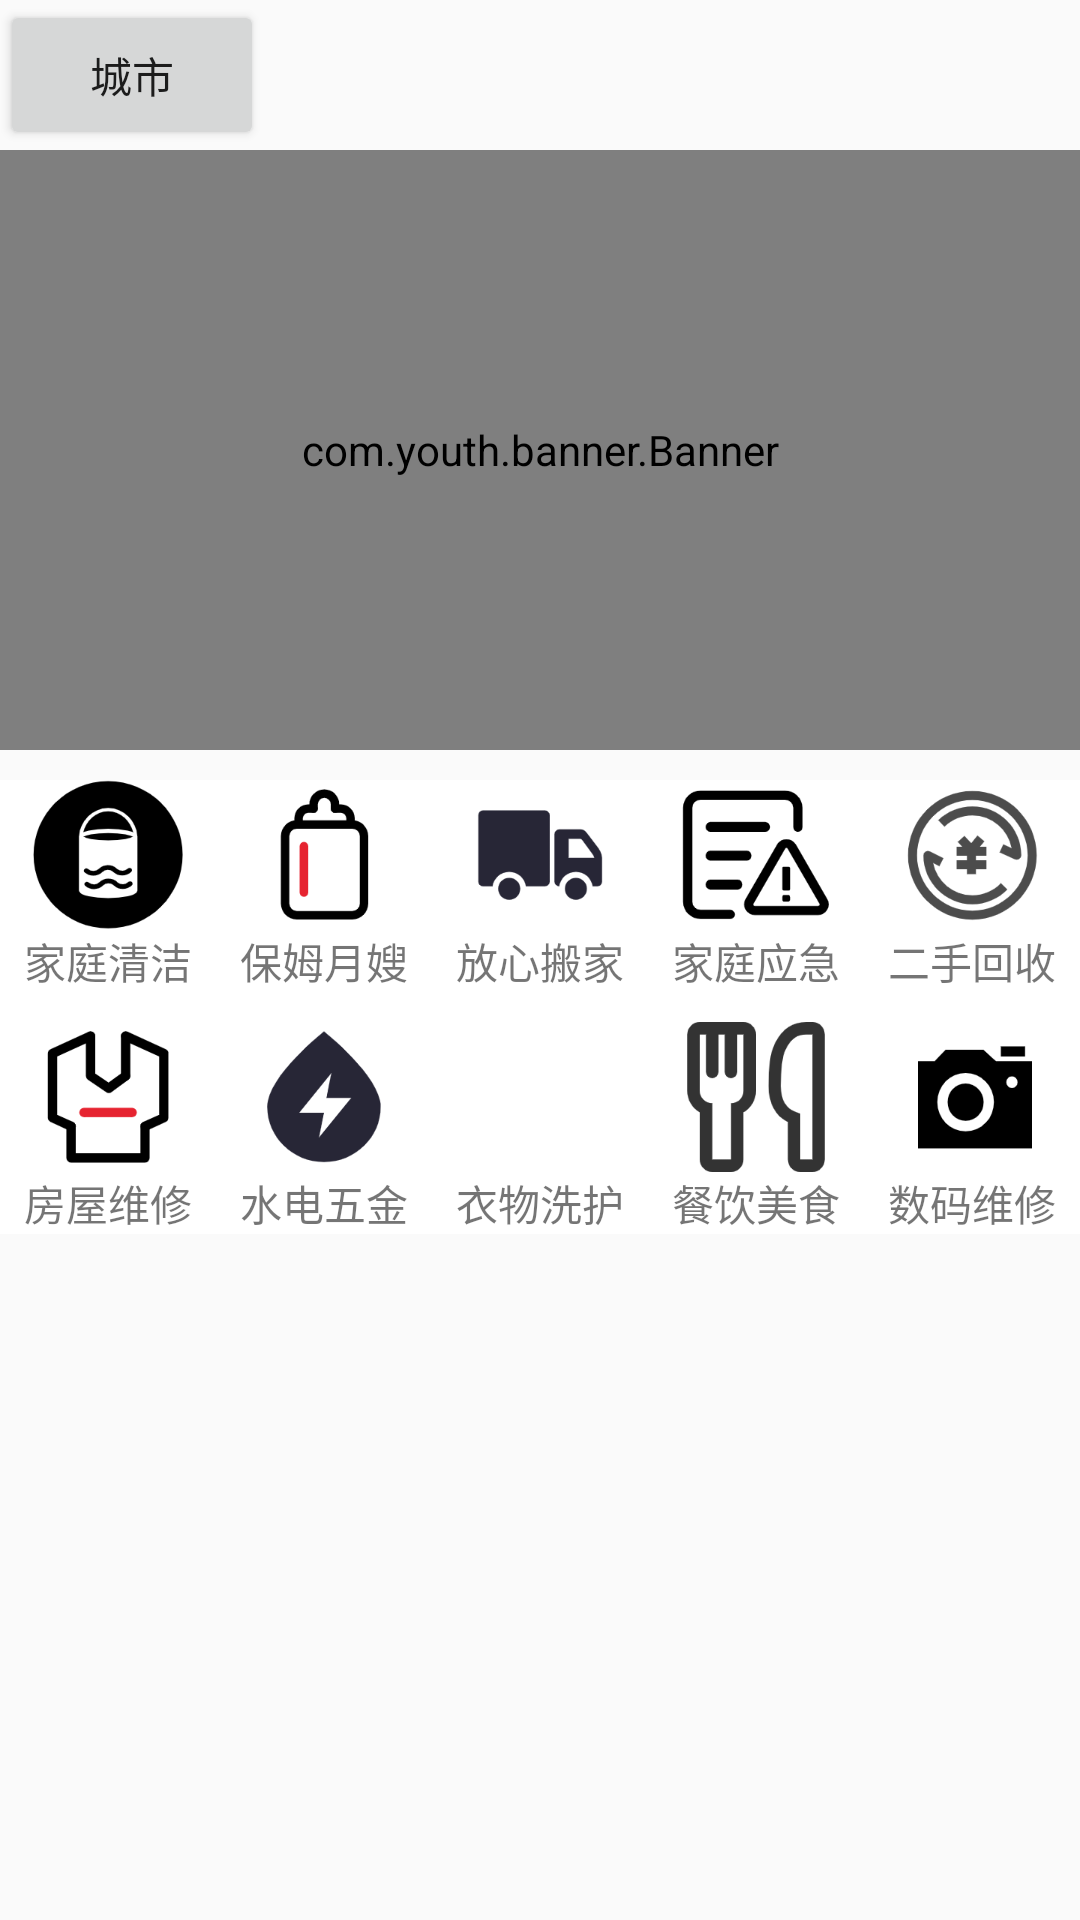

Reconstruct the res/layout file that produces this screen, plus the resources it refers to.
<!-- AndroidManifest.xml: application theme Theme.AppCompat.Light.NoActionBar -->
<!-- res/layout/fragment_1.xml -->
<?xml version="1.0" encoding="utf-8"?>
<FrameLayout xmlns:android="http://schemas.android.com/apk/res/android"
    xmlns:tools="http://schemas.android.com/tools"
    android:layout_width="match_parent"
    android:layout_height="match_parent"
    tools:context=".fragments.Fragment1">

    <LinearLayout
        android:layout_width="match_parent"
        android:layout_height="match_parent"
        android:orientation="vertical">

        <LinearLayout
            android:layout_width="match_parent"
            android:layout_height="50dp"
            android:orientation="horizontal">

            <Button
                android:id="@+id/btn_city"
                android:layout_width="wrap_content"
                android:layout_height="50dp"
                android:onClick="btn_city_onClick"
                android:text="城市" />

        </LinearLayout>

        <LinearLayout
            android:layout_width="match_parent"
            android:layout_height="match_parent"
            android:orientation="vertical">

            <com.youth.banner.Banner
                android:id="@+id/banner"
                android:layout_width="match_parent"
                android:layout_height="200dp" />

            <LinearLayout
                android:id="@+id/ll"
                android:layout_width="match_parent"
                android:layout_height="wrap_content"
                android:layout_marginTop="10dp"
                android:layout_marginBottom="10dp"
                android:background="@color/white"
                android:orientation="vertical">

                <LinearLayout
                    android:layout_width="match_parent"
                    android:layout_height="wrap_content"
                    android:background="@color/white"
                    android:orientation="horizontal">

                    <LinearLayout
                        android:id="@+id/ll1"
                        android:layout_width="wrap_content"
                        android:layout_height="wrap_content"
                        android:layout_weight="1"
                        android:gravity="center"
                        android:orientation="vertical">

                        <ImageView
                            android:layout_width="50dp"
                            android:layout_height="50dp"
                            android:src="@drawable/i1" />

                        <TextView
                            android:layout_width="wrap_content"
                            android:layout_height="wrap_content"
                            android:text="家庭清洁" />
                    </LinearLayout>

                    <LinearLayout
                        android:id="@+id/ll2"
                        android:layout_width="wrap_content"
                        android:layout_height="wrap_content"
                        android:layout_weight="1"
                        android:gravity="center"
                        android:orientation="vertical">

                        <ImageView
                            android:layout_width="50dp"
                            android:layout_height="50dp"
                            android:src="@drawable/i2" />

                        <TextView
                            android:layout_width="wrap_content"
                            android:layout_height="wrap_content"
                            android:text="保姆月嫂" />
                    </LinearLayout>

                    <LinearLayout
                        android:id="@+id/ll3"
                        android:layout_width="wrap_content"
                        android:layout_height="wrap_content"
                        android:layout_weight="1"
                        android:gravity="center"
                        android:orientation="vertical">

                        <ImageView
                            android:layout_width="50dp"
                            android:layout_height="50dp"
                            android:src="@drawable/i3" />

                        <TextView
                            android:layout_width="wrap_content"
                            android:layout_height="wrap_content"
                            android:text="放心搬家" />
                    </LinearLayout>

                    <LinearLayout
                        android:id="@+id/ll4"
                        android:layout_width="wrap_content"
                        android:layout_height="wrap_content"
                        android:layout_weight="1"
                        android:gravity="center"
                        android:orientation="vertical">

                        <ImageView
                            android:layout_width="50dp"
                            android:layout_height="50dp"
                            android:src="@drawable/i4" />

                        <TextView
                            android:layout_width="wrap_content"
                            android:layout_height="wrap_content"
                            android:text="家庭应急" />
                    </LinearLayout>

                    <LinearLayout
                        android:id="@+id/ll5"
                        android:layout_width="wrap_content"
                        android:layout_height="wrap_content"
                        android:layout_weight="1"
                        android:gravity="center"
                        android:orientation="vertical">

                        <ImageView
                            android:layout_width="50dp"
                            android:layout_height="50dp"
                            android:src="@drawable/i5" />

                        <TextView
                            android:layout_width="wrap_content"
                            android:layout_height="wrap_content"
                            android:text="二手回收" />
                    </LinearLayout>
                </LinearLayout>

                <LinearLayout
                    android:layout_width="match_parent"
                    android:layout_height="wrap_content"
                    android:layout_marginTop="10dp"
                    android:background="@color/white"
                    android:orientation="horizontal">

                    <LinearLayout
                        android:id="@+id/ll6"
                        android:layout_width="wrap_content"
                        android:layout_height="wrap_content"
                        android:layout_weight="1"
                        android:gravity="center"
                        android:orientation="vertical">

                        <ImageView
                            android:layout_width="50dp"
                            android:layout_height="50dp"
                            android:src="@drawable/i6" />

                        <TextView
                            android:layout_width="wrap_content"
                            android:layout_height="wrap_content"
                            android:text="房屋维修" />
                    </LinearLayout>

                    <LinearLayout
                        android:id="@+id/ll7"
                        android:layout_width="wrap_content"
                        android:layout_height="wrap_content"
                        android:layout_weight="1"
                        android:gravity="center"
                        android:orientation="vertical">

                        <ImageView
                            android:layout_width="50dp"
                            android:layout_height="50dp"
                            android:src="@drawable/i7" />

                        <TextView
                            android:layout_width="wrap_content"
                            android:layout_height="wrap_content"
                            android:text="水电五金" />
                    </LinearLayout>

                    <LinearLayout
                        android:id="@+id/ll8"
                        android:layout_width="wrap_content"
                        android:layout_height="wrap_content"
                        android:layout_weight="1"
                        android:gravity="center"
                        android:orientation="vertical">

                        <ImageView
                            android:layout_width="50dp"
                            android:layout_height="50dp"
                            android:src="@drawable/i8" />

                        <TextView
                            android:layout_width="wrap_content"
                            android:layout_height="wrap_content"
                            android:text="衣物洗护" />
                    </LinearLayout>

                    <LinearLayout
                        android:id="@+id/ll9"
                        android:layout_width="wrap_content"
                        android:layout_height="wrap_content"
                        android:layout_weight="1"
                        android:gravity="center"
                        android:orientation="vertical">

                        <ImageView
                            android:layout_width="50dp"
                            android:layout_height="50dp"
                            android:src="@drawable/i9" />

                        <TextView
                            android:layout_width="wrap_content"
                            android:layout_height="wrap_content"
                            android:text="餐饮美食" />
                    </LinearLayout>

                    <LinearLayout
                        android:id="@+id/ll10"
                        android:layout_width="wrap_content"
                        android:layout_height="wrap_content"
                        android:layout_weight="1"
                        android:gravity="center"
                        android:orientation="vertical">

                        <ImageView
                            android:layout_width="50dp"
                            android:layout_height="50dp"
                            android:src="@drawable/i10" />

                        <TextView
                            android:layout_width="wrap_content"
                            android:layout_height="wrap_content"
                            android:text="数码维修" />
                    </LinearLayout>
                </LinearLayout>

            </LinearLayout>

            <androidx.recyclerview.widget.RecyclerView
                android:id="@+id/home_page_rv"
                android:layout_width="match_parent"
                android:layout_height="match_parent"
                android:layout_marginLeft="10dp"
                android:layout_marginRight="10dp"
                android:layout_marginBottom="10dp" />
        </LinearLayout>
    </LinearLayout>
</FrameLayout>
<!-- resources referenced by this layout -->
<resources>
  <color name="white">#FFFFFF</color>
  <!-- drawable i1: png bitmap (drawable, 6723 bytes) -->
  <!-- drawable i10: png bitmap (drawable, 4603 bytes) -->
  <!-- drawable i2: png bitmap (drawable, 4032 bytes) -->
  <!-- drawable i3: png bitmap (drawable, 4595 bytes) -->
  <!-- drawable i4: png bitmap (drawable, 5566 bytes) -->
  <!-- drawable i5: png bitmap (drawable, 10789 bytes) -->
  <!-- drawable i6: png bitmap (drawable, 4438 bytes) -->
  <!-- drawable i7: png bitmap (drawable, 6185 bytes) -->
  <!-- drawable i9: png bitmap (drawable, 6325 bytes) -->
</resources>
